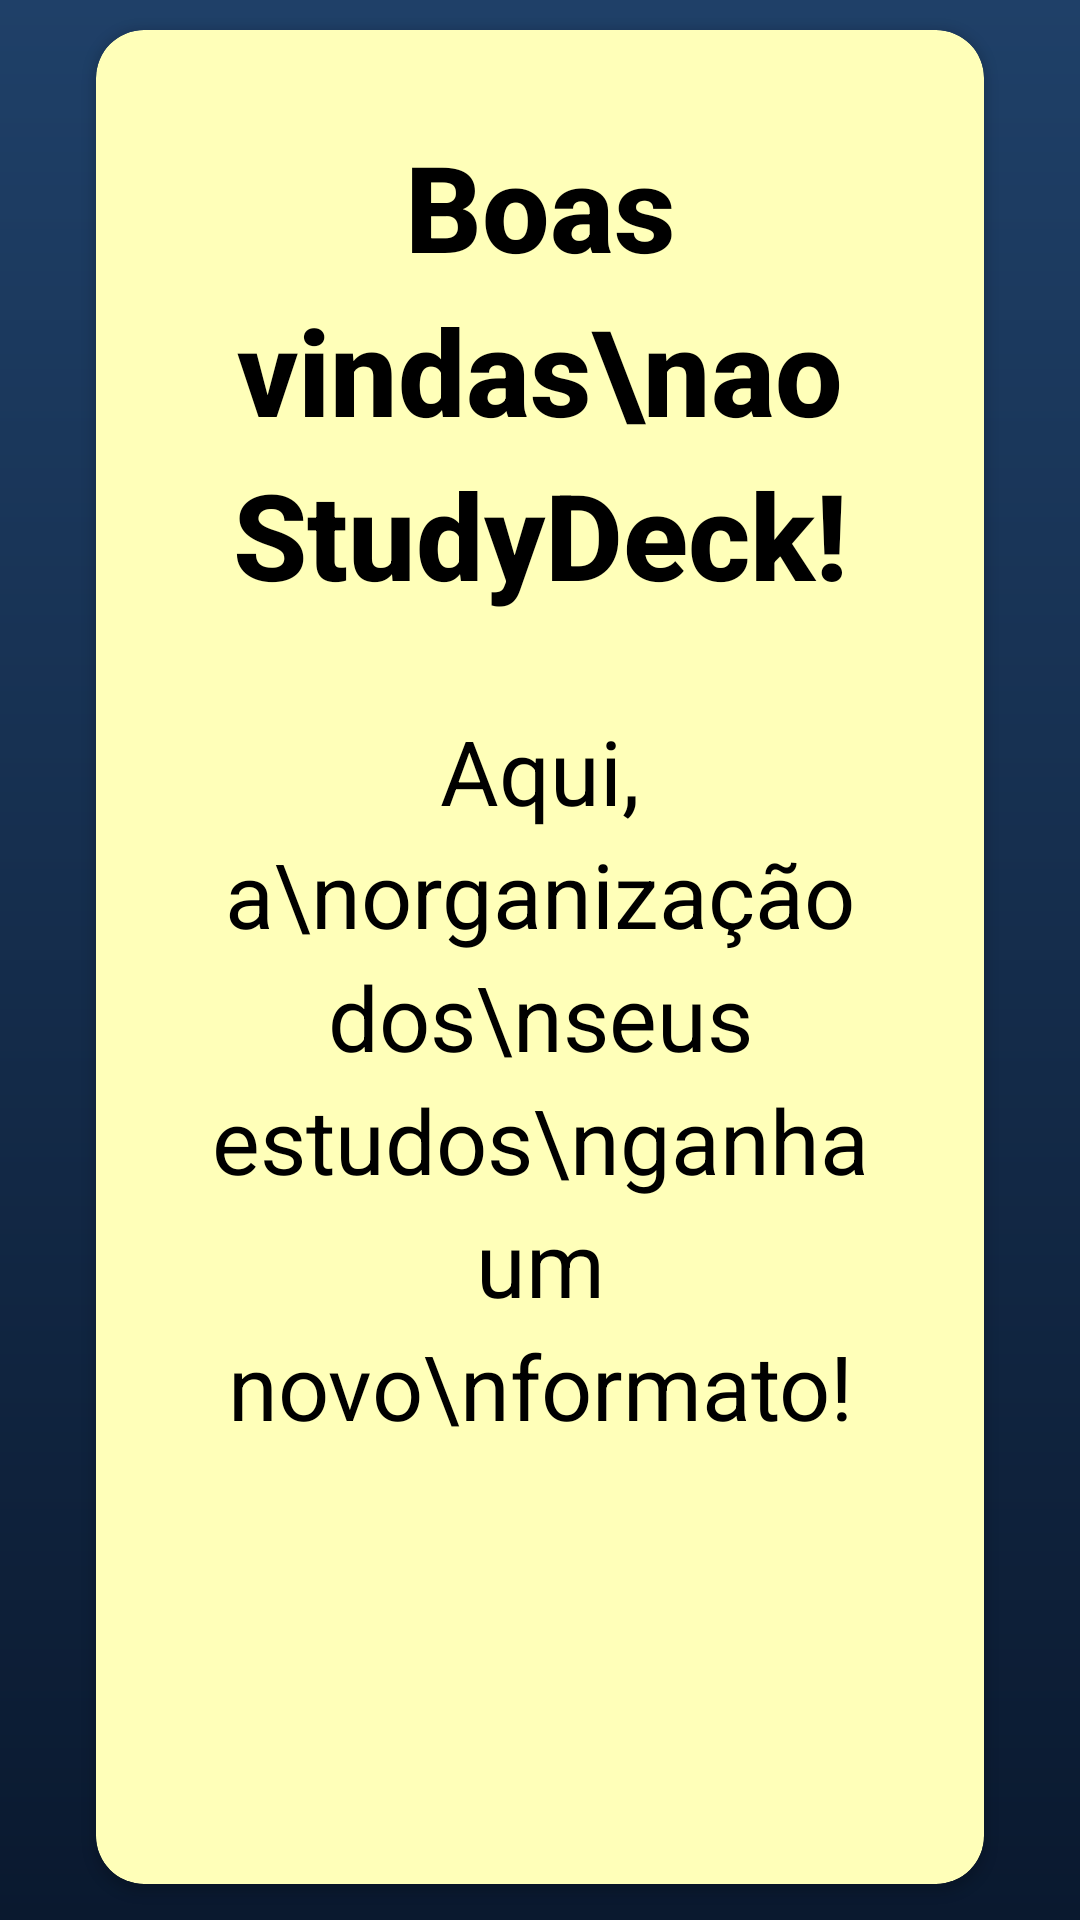

Reconstruct the res/layout file that produces this screen, plus the resources it refers to.
<!-- AndroidManifest.xml: application theme Theme.Study_deck -->
<!-- res/layout/activity_tela_boas_vindas.xml -->
<?xml version="1.0" encoding="utf-8"?>
<androidx.constraintlayout.widget.ConstraintLayout xmlns:android="http://schemas.android.com/apk/res/android"
    xmlns:app="http://schemas.android.com/apk/res-auto"
    xmlns:tools="http://schemas.android.com/tools"
    android:layout_width="match_parent"
    android:layout_height="match_parent"
    android:background="@drawable/gradient_background"  tools:context=".MainActivity"> <androidx.cardview.widget.CardView
    android:layout_width="0dp"  android:layout_height="wrap_content"
    android:layout_marginStart="32dp"
    android:layout_marginEnd="32dp"
    app:cardCornerRadius="16dp"
    app:cardBackgroundColor="#FFFFB9"  app:layout_constraintBottom_toBottomOf="parent"
    app:layout_constraintEnd_toEndOf="parent"
    app:layout_constraintStart_toStartOf="parent"
    app:layout_constraintTop_toTopOf="parent"
    app:layout_constraintVertical_bias="0.45" >

    <LinearLayout
    android:layout_width="match_parent"
    android:layout_height="wrap_content"
    android:orientation="vertical"
    android:padding="32dp"
    android:gravity="center_horizontal">

        <TextView
    android:layout_width="wrap_content"
    android:layout_height="wrap_content"
    android:text="Boas vindas\nao StudyDeck!"
    android:textColor="#000000"
    android:textSize="40sp"
    android:textStyle="bold"
    android:fontFamily="sans-serif-medium"
    android:gravity="center_horizontal"
    android:lineSpacingExtra="8sp" />

    <TextView
        android:layout_width="wrap_content"
        android:layout_height="wrap_content"
        android:layout_marginTop="32dp"
        android:text="Aqui, a\norganização dos\nseus estudos\nganha um novo\nformato!"
        android:textColor="#000000"
        android:textSize="30sp"
        android:fontFamily="sans-serif"
        android:gravity="center_horizontal"
        android:lineSpacingExtra="6sp" />

    <ImageButton
        android:id="@+id/arrow_button"
        android:layout_width="66dp"
        android:layout_height="66dp"
        android:layout_marginTop="48dp"
        android:background="@drawable/circle_button_background"
        android:src="@drawable/ic_arrow_forward"  android:contentDescription="Próximo"
        android:scaleType="centerInside" />

</LinearLayout>
</androidx.cardview.widget.CardView>

</androidx.constraintlayout.widget.ConstraintLayout>
<!-- resources referenced by this layout -->
<resources>
  <!-- drawable gradient_background (drawable) -->
  <?xml version="1.0" encoding="utf-8"?>
  <shape xmlns:android="http://schemas.android.com/apk/res/android"
      android:shape="rectangle">
      <gradient
          android:startColor="#1F4068"  android:endColor="#0A192F"  android:angle="270" /> </shape>
  <!-- drawable ic_arrow_forward (drawable) -->
  <vector xmlns:android="http://schemas.android.com/apk/res/android" android:autoMirrored="true" android:height="24dp" android:tint="#FFFFB9" android:viewportHeight="24" android:viewportWidth="24" android:width="24dp">
        
      <path android:fillColor="@android:color/white" android:pathData="M12,4l-1.41,1.41L16.17,11H4v2h12.17l-5.58,5.59L12,20l8,-8z"/>
      
  </vector>
  <style name="Theme.Study_deck" parent="Base.Theme.Study_deck" />
  <style name="Base.Theme.Study_deck" parent="Theme.Material3.DayNight.NoActionBar">
          
      </style>
</resources>
